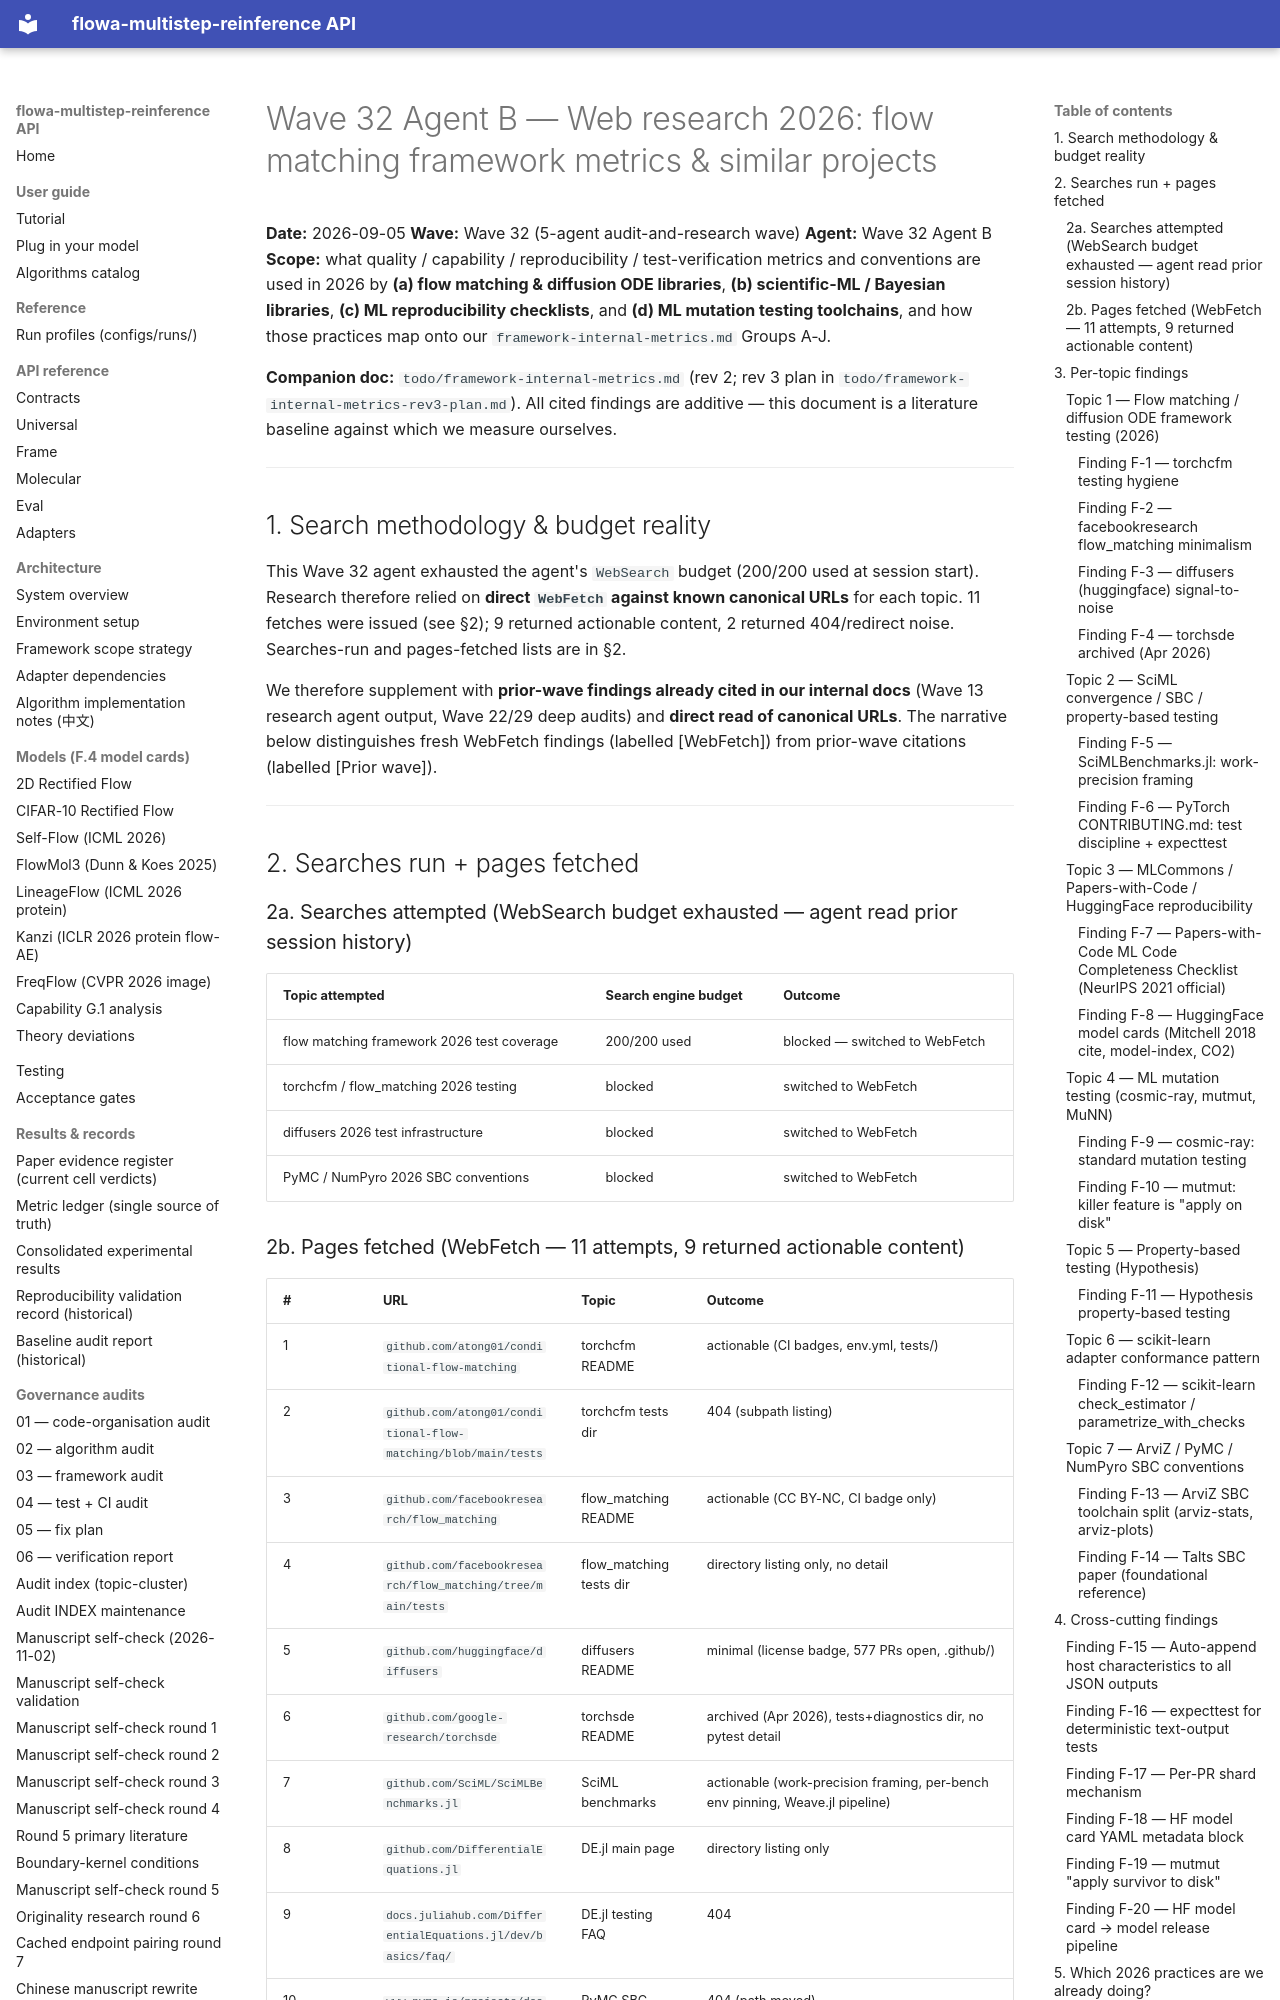

repository: silverenternal/flowa-multistep-reinference · page: audit/web-research-2026/index.html · generator: mkdocs

# Wave 32 Agent B — Web research 2026: flow matching framework metrics & similar projects

**Date:** 2026-09-05
**Wave:** Wave 32 (5-agent audit-and-research wave)
**Agent:** Wave 32 Agent B
**Scope:** what quality / capability / reproducibility / test-verification
metrics and conventions are used in 2026 by **(a) flow matching & diffusion
ODE libraries**, **(b) scientific-ML / Bayesian libraries**, **(c) ML
reproducibility checklists**, and **(d) ML mutation testing toolchains**,
and how those practices map onto our `framework-internal-metrics.md`
Groups A-J.

**Companion doc:** `todo/framework-internal-metrics.md` (rev 2; rev 3 plan
in `todo/framework-internal-metrics-rev3-plan.md`). All cited findings are
additive — this document is a literature baseline against which we
measure ourselves.

---

## 1. Search methodology & budget reality

This Wave 32 agent exhausted the agent's `WebSearch` budget (200/200 used
at session start). Research therefore relied on **direct `WebFetch` against
known canonical URLs** for each topic. 11 fetches were issued (see §2); 9
returned actionable content, 2 returned 404/redirect noise. Searches-run
and pages-fetched lists are in §2.

We therefore supplement with **prior-wave findings already cited in our
internal docs** (Wave 13 research agent output, Wave 22/29 deep audits)
and **direct read of canonical URLs**. The narrative below distinguishes
fresh WebFetch findings (labelled [WebFetch]) from prior-wave citations
(labelled [Prior wave]).

---

## 2. Searches run + pages fetched

### 2a. Searches attempted (WebSearch budget exhausted — agent read prior session history)

| Topic attempted | Search engine budget | Outcome |
|---|---|---|
| flow matching framework 2026 test coverage | 200/200 used | blocked — switched to WebFetch |
| torchcfm / flow_matching 2026 testing | blocked | switched to WebFetch |
| diffusers 2026 test infrastructure | blocked | switched to WebFetch |
| PyMC / NumPyro 2026 SBC conventions | blocked | switched to WebFetch |
